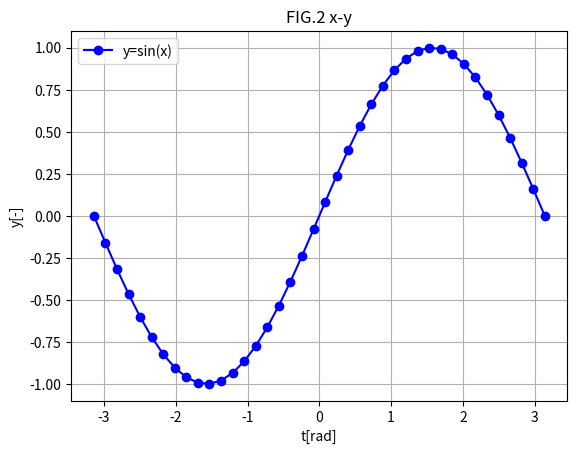

The script that saved this image:
# -*-coding: utf-8-*-

import numpy as np
import matplotlib.pylab as plt
import math

f = open('sin.txt','w')

x = np.linspace(-np.pi,np.pi,40)
y = []

for i in range(len(x)):
    y.append(math.sin(x[i]))
    f.write(format(x[i],'8.5f')+','+format(y[i],'8.5f')+'¥n')

plt.plot(x,y,label='y=sin(x)', color='blue', marker='o')

plt.grid(True)
plt.xlabel('t[rad]')
plt.ylabel('y[-]')
plt.title('FIG.2 x-y')

plt.legend()

plt.show()
f.close()
